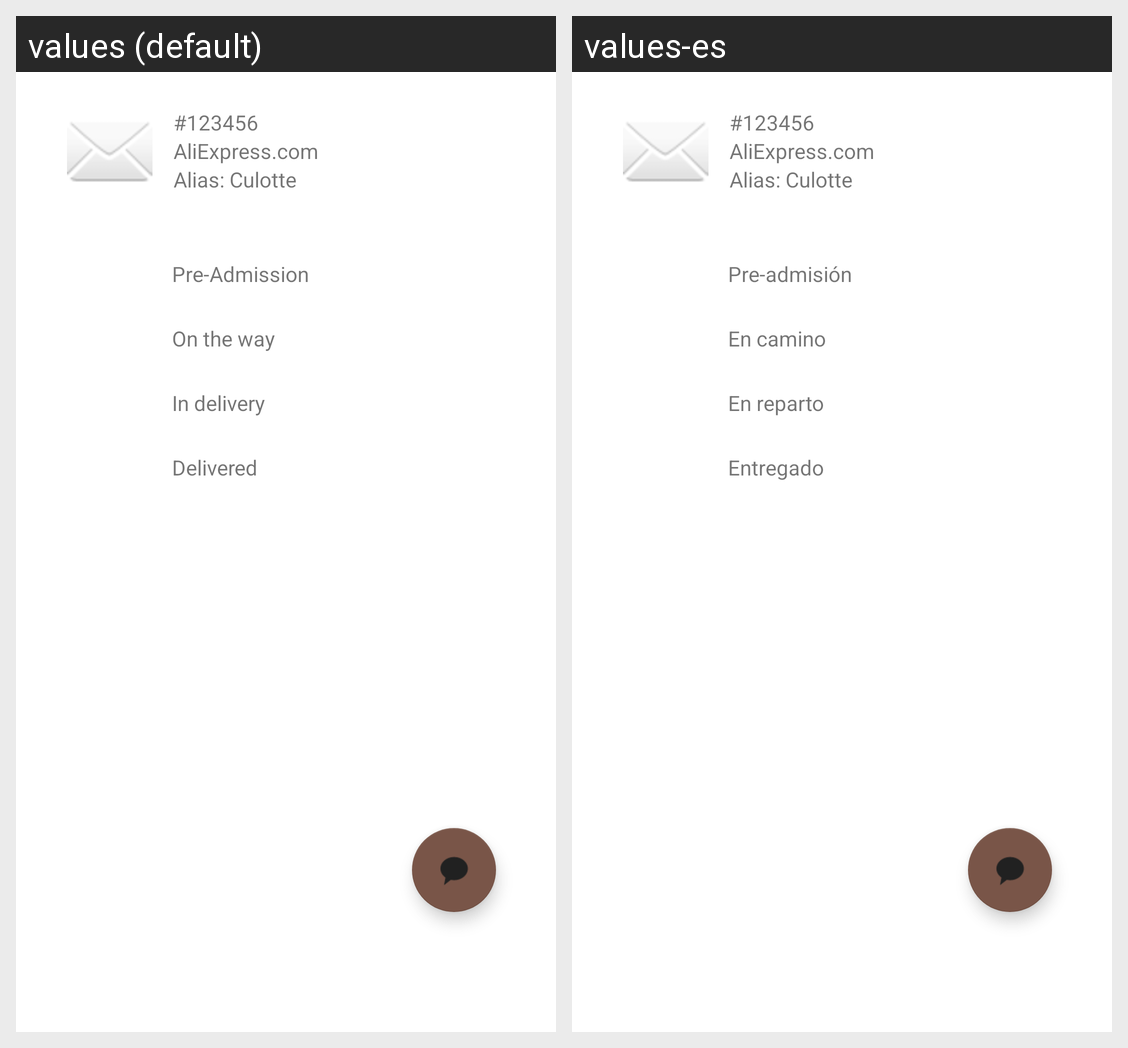

This grid shows one Android layout under two languages. Give, for every string resource on the screen, its name, the default text and each shown locale's text.
Android screen res/layout/activity_tracking_details.xml rendered under 2 locales, left to right: values (default), values-es. Device: Nexus 5 (rendered at 1080×1920; each locale shown at half size, 540×960, under a caption strip naming it); theme Theme.DeAR.
Strings drawn on this screen, with the default value and each locale's value (text and hints the layout hard-codes, and strings that could not be matched under every locale, appear in the picture but are not listed):

pre_admission
  values: Pre-Admission
  values-es: Pre-admisión

on_the_way
  values: On the way
  values-es: En camino

in_delivery
  values: In delivery
  values-es: En reparto

delivered
  values: Delivered
  values-es: Entregado
